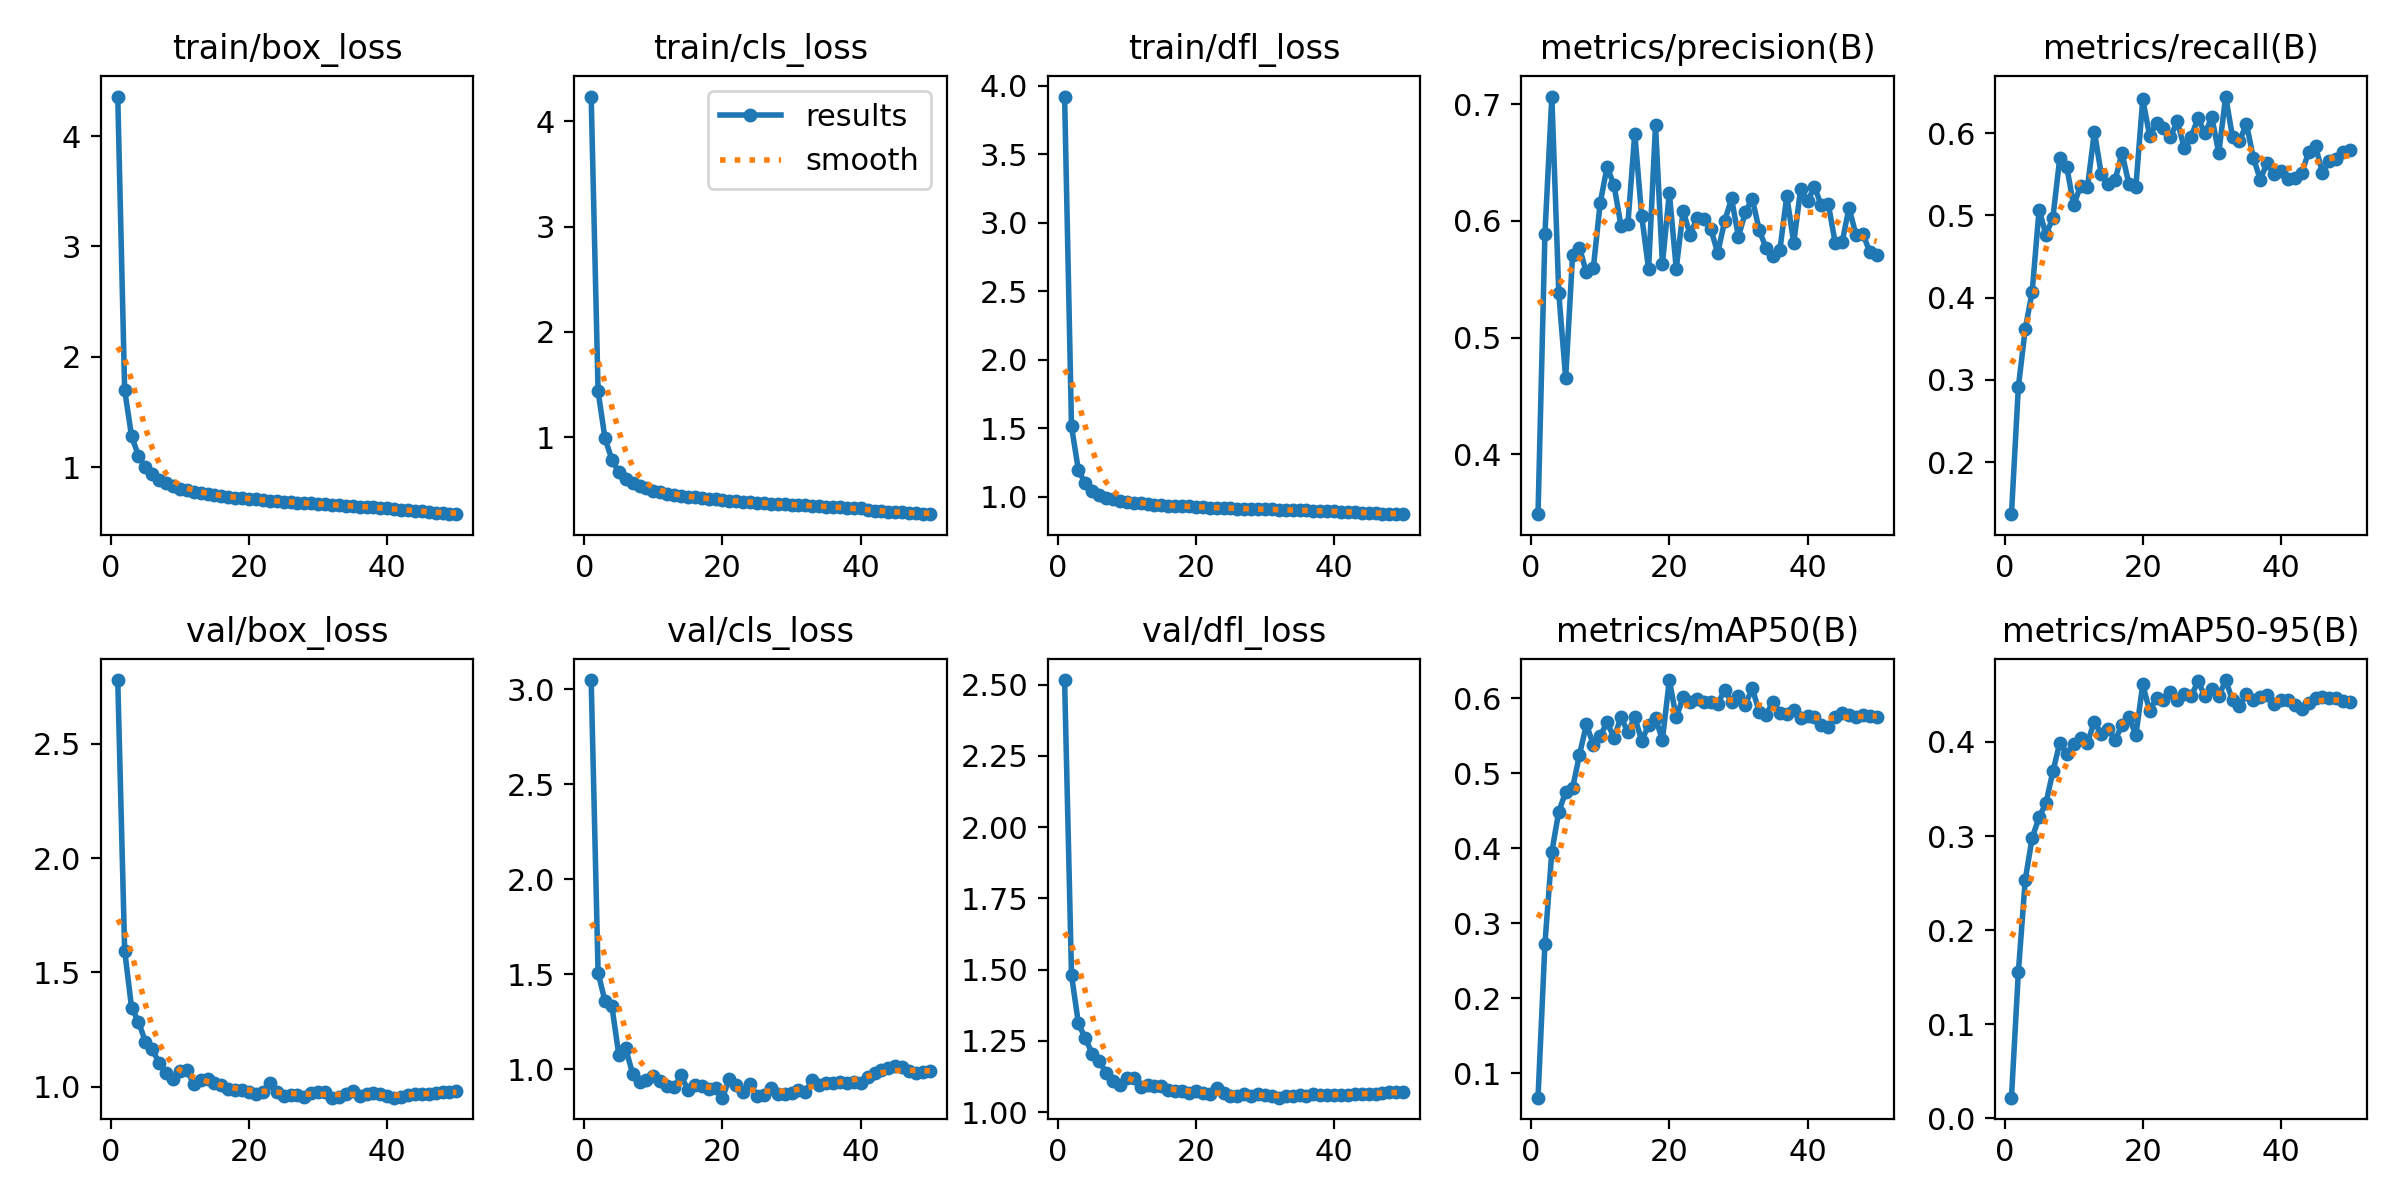

The data file committed next to this chart (first rows):
epoch, time, train/box_loss, train/cls_loss, train/dfl_loss, metrics/precision(B), metrics/recall(B), metrics/mAP50(B), metrics/mAP50-95(B), val/box_loss, val/cls_loss, val/dfl_loss, lr/pg0, lr/pg1, lr/pg2
1, 366, 4.358, 4.236, 3.921, 0.3486, 0.1367, 0.06758, 0.02208, 2.779, 3.048, 2.516, 0.00333, 0.00333, 0.00333
2, 716.1, 1.699, 1.434, 1.512, 0.589, 0.2913, 0.273, 0.1555, 1.596, 1.507, 1.481, 0.006532, 0.006532, 0.006532
3, 1065, 1.28, 0.9878, 1.192, 0.7066, 0.3622, 0.3956, 0.2538, 1.346, 1.357, 1.311, 0.009601, 0.009601, 0.009601
4, 1413, 1.106, 0.7847, 1.096, 0.5382, 0.4072, 0.4491, 0.2983, 1.285, 1.33, 1.259, 0.009406, 0.009406, 0.009406
5, 1761, 0.9987, 0.6652, 1.043, 0.4653, 0.507, 0.4753, 0.3197, 1.197, 1.074, 1.205, 0.009208, 0.009208, 0.009208
6, 2109, 0.9343, 0.6002, 1.013, 0.5704, 0.4763, 0.4803, 0.3353, 1.164, 1.108, 1.18, 0.00901, 0.00901, 0.00901
7, 2457, 0.8876, 0.5601, 0.993, 0.5769, 0.4974, 0.525, 0.3687, 1.103, 0.9746, 1.138, 0.008812, 0.008812, 0.008812
8, 2804, 0.8537, 0.5305, 0.9798, 0.5558, 0.5702, 0.5653, 0.3991, 1.06, 0.9318, 1.109, 0.008614, 0.008614, 0.008614
9, 3152, 0.8273, 0.5121, 0.9712, 0.5594, 0.5591, 0.5385, 0.3872, 1.034, 0.9417, 1.096, 0.008416, 0.008416, 0.008416
10, 3500, 0.8042, 0.4877, 0.9596, 0.6155, 0.512, 0.5503, 0.398, 1.069, 0.9649, 1.119, 0.008218, 0.008218, 0.008218
11, 3847, 0.7899, 0.4758, 0.9543, 0.6464, 0.5358, 0.5682, 0.4041, 1.074, 0.9391, 1.12, 0.00802, 0.00802, 0.00802
12, 4194, 0.7797, 0.4635, 0.9511, 0.6304, 0.534, 0.5475, 0.3991, 1.011, 0.9098, 1.088, 0.007822, 0.007822, 0.007822
13, 4541, 0.7682, 0.452, 0.9461, 0.596, 0.6017, 0.5752, 0.4217, 1.029, 0.9044, 1.096, 0.007624, 0.007624, 0.007624
14, 4889, 0.7565, 0.4427, 0.941, 0.5973, 0.5498, 0.5552, 0.4081, 1.033, 0.9663, 1.093, 0.007426, 0.007426, 0.007426
15, 5236, 0.7484, 0.4341, 0.9397, 0.6749, 0.5384, 0.5749, 0.4139, 1.017, 0.8901, 1.092, 0.007228, 0.007228, 0.007228
16, 5585, 0.7407, 0.4259, 0.9346, 0.6042, 0.543, 0.5439, 0.4019, 1.008, 0.9174, 1.078, 0.00703, 0.00703, 0.00703
17, 5933, 0.731, 0.4177, 0.9304, 0.5587, 0.5758, 0.5642, 0.418, 0.9881, 0.9091, 1.076, 0.006832, 0.006832, 0.006832
18, 6282, 0.7254, 0.4128, 0.9296, 0.682, 0.5377, 0.5735, 0.4269, 0.985, 0.8952, 1.073, 0.006634, 0.006634, 0.006634
19, 6631, 0.7216, 0.4071, 0.9291, 0.563, 0.5343, 0.545, 0.407, 0.9856, 0.8992, 1.066, 0.006436, 0.006436, 0.006436
20, 6979, 0.7144, 0.4006, 0.9252, 0.6241, 0.6411, 0.6246, 0.461, 0.9759, 0.8491, 1.073, 0.006238, 0.006238, 0.006238
21, 7327, 0.7086, 0.395, 0.9218, 0.559, 0.5965, 0.5747, 0.4327, 0.9665, 0.9486, 1.068, 0.00604, 0.00604, 0.00604
22, 7676, 0.7027, 0.3891, 0.9204, 0.6087, 0.612, 0.6014, 0.447, 0.9776, 0.9141, 1.063, 0.005842, 0.005842, 0.005842
23, 8023, 0.698, 0.3867, 0.9188, 0.5882, 0.6056, 0.5949, 0.444, 1.016, 0.8803, 1.086, 0.005644, 0.005644, 0.005644
24, 8371, 0.6936, 0.3811, 0.918, 0.6022, 0.5951, 0.599, 0.4535, 0.9786, 0.9204, 1.067, 0.005446, 0.005446, 0.005446
25, 8720, 0.6865, 0.376, 0.9151, 0.6013, 0.6145, 0.5951, 0.4448, 0.9614, 0.8587, 1.058, 0.005248, 0.005248, 0.005248
26, 9069, 0.6825, 0.371, 0.9126, 0.5933, 0.5819, 0.5952, 0.4505, 0.9627, 0.8608, 1.058, 0.00505, 0.00505, 0.00505
27, 9419, 0.6795, 0.3667, 0.9121, 0.5725, 0.5958, 0.593, 0.4482, 0.966, 0.8999, 1.062, 0.004852, 0.004852, 0.004852
28, 9768, 0.6756, 0.3659, 0.9099, 0.5996, 0.6177, 0.6114, 0.4647, 0.954, 0.8694, 1.056, 0.004654, 0.004654, 0.004654
29, 10116, 0.6723, 0.362, 0.909, 0.6192, 0.5995, 0.5955, 0.4485, 0.9722, 0.8685, 1.063, 0.004456, 0.004456, 0.004456
30, 10465, 0.6666, 0.3583, 0.9071, 0.5865, 0.6194, 0.6036, 0.4559, 0.9788, 0.8715, 1.061, 0.004258, 0.004258, 0.004258
31, 10814, 0.6644, 0.3555, 0.9072, 0.6073, 0.5755, 0.5916, 0.4483, 0.9755, 0.8884, 1.058, 0.00406, 0.00406, 0.00406
32, 11162, 0.6602, 0.3506, 0.9046, 0.6192, 0.6444, 0.6139, 0.4657, 0.9524, 0.8815, 1.051, 0.003862, 0.003862, 0.003862
33, 11512, 0.6552, 0.3467, 0.9021, 0.5923, 0.5948, 0.5821, 0.444, 0.9574, 0.9416, 1.056, 0.003664, 0.003664, 0.003664
34, 11861, 0.6525, 0.3431, 0.9017, 0.5766, 0.5899, 0.5783, 0.4385, 0.9687, 0.9135, 1.058, 0.003466, 0.003466, 0.003466
35, 12211, 0.6485, 0.3393, 0.9004, 0.57, 0.6112, 0.5956, 0.4507, 0.9794, 0.9266, 1.062, 0.003268, 0.003268, 0.003268
36, 12560, 0.6428, 0.3352, 0.8992, 0.5751, 0.5702, 0.5806, 0.4447, 0.9591, 0.9262, 1.057, 0.00307, 0.00307, 0.00307
37, 12909, 0.6416, 0.3327, 0.8976, 0.6213, 0.5434, 0.5794, 0.4482, 0.9671, 0.9304, 1.065, 0.002872, 0.002872, 0.002872
38, 13258, 0.6376, 0.3284, 0.8957, 0.581, 0.5638, 0.5843, 0.4495, 0.971, 0.929, 1.062, 0.002674, 0.002674, 0.002674
39, 13607, 0.6324, 0.3264, 0.8945, 0.6272, 0.5502, 0.5741, 0.4408, 0.9688, 0.9338, 1.061, 0.002476, 0.002476, 0.002476
40, 13956, 0.6313, 0.3235, 0.8939, 0.6168, 0.5538, 0.5773, 0.4449, 0.9578, 0.9288, 1.06, 0.002278, 0.002278, 0.002278
41, 14303, 0.6241, 0.3034, 0.8898, 0.6292, 0.5446, 0.5748, 0.4447, 0.9527, 0.9593, 1.06, 0.00208, 0.00208, 0.00208
42, 14650, 0.6158, 0.2983, 0.8881, 0.6132, 0.5453, 0.564, 0.4393, 0.9552, 0.9777, 1.061, 0.001882, 0.001882, 0.001882
43, 14998, 0.6109, 0.2936, 0.8865, 0.6145, 0.5509, 0.5623, 0.4349, 0.9625, 0.995, 1.062, 0.001684, 0.001684, 0.001684
44, 15346, 0.6046, 0.2895, 0.8835, 0.5814, 0.577, 0.5754, 0.4414, 0.9673, 1.005, 1.064, 0.001486, 0.001486, 0.001486
45, 15692, 0.6, 0.286, 0.8806, 0.5816, 0.5837, 0.5805, 0.4468, 0.9701, 1.013, 1.065, 0.001288, 0.001288, 0.001288
46, 16040, 0.5961, 0.2836, 0.8789, 0.6112, 0.552, 0.578, 0.4473, 0.9704, 1.012, 1.065, 0.00109, 0.00109, 0.00109
47, 16388, 0.5886, 0.2786, 0.8759, 0.5883, 0.5656, 0.5758, 0.4461, 0.9723, 0.9918, 1.069, 0.000892, 0.000892, 0.000892
48, 16736, 0.585, 0.2745, 0.8754, 0.5891, 0.569, 0.578, 0.4462, 0.978, 0.9816, 1.07, 0.000694, 0.000694, 0.000694
49, 17083, 0.5804, 0.2706, 0.8741, 0.5734, 0.5774, 0.5764, 0.4437, 0.978, 0.982, 1.07, 0.000496, 0.000496, 0.000496
50, 17431, 0.5747, 0.2671, 0.8717, 0.5706, 0.5799, 0.5753, 0.4422, 0.9796, 0.9916, 1.071, 0.000298, 0.000298, 0.000298
